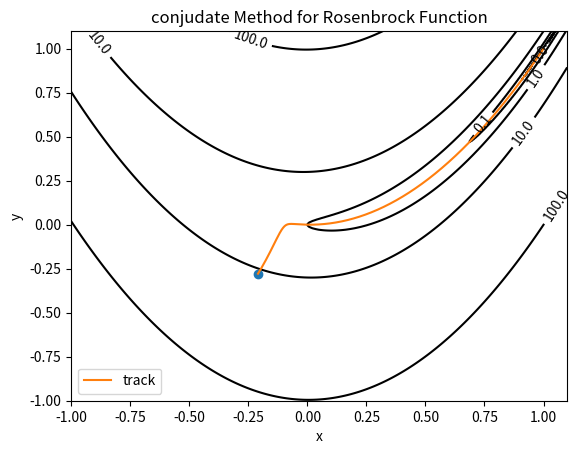

The matplotlib source for this figure:
import numpy as np
import matplotlib.pyplot as plt
import time
from matplotlib import ticker

N = 1

x_list = []
y_list = []
def func(x, y):#目标函数
    result = (1 - x) ** 2 + 100 * (y - x ** 2) ** 2
    # result = (x**2 + y - 11) ** 2 + (x + y**2 - 7) ** 2
    return result

f = lambda x: (1 - x[0]) ** 2 + 100 * (x[1] - x[0] ** 2) ** 2  # 第一条公式
# f = lambda x: (x[0]**2 + x[1] - 11) ** 2 + (x[0] + x[1]**2 - 7) ** 2 # 第二条公式

cost = lambda x: np.sum(f(x))


alpha = lambda g1, g0: g1.T.dot(g1) / g0.T.dot(g0)


def grad(x):
    gx0 = -2 + 2 * x[0] - 400 * (x[1] - x[0] ** 2) * x[0] # 第一条公式
    # gx0 = 2 * (x[0]**2 + x[1] - 11) * 2 * x[0] + 2 * (x[0] + x[1] ** 2 - 7) # 第二条公式
    gx1 = 200 * (x[1] - x[0] ** 2) # 第一条公式
    # gx1 = 2 * (x[0] ** 2 + x[1] - 11) + 2 * (x[0] + x[1] ** 2 - 7) * 2 * x[1] # 第二条公式
    return np.array([np.sum(gx0), np.sum(gx1)])





def gd_alg(x_init, epsilon=1e-1, m_lambda=0.0001):
    current_cost = 10
    start_time = time.time()
    xt = x_init
    costs = [cost(xt)]
    gt = grad(xt)
    loss_list = []
    iter_list = []
    iter = 1
    while current_cost > 0.000001:
        xt1 = xt.T - m_lambda*gt
        gt1 = grad(xt1.T)

        current_cost = cost(xt1.T)
        costs.append(current_cost)

        xt = xt1.T
        x_list.append(xt[0])
        y_list.append(xt[1])
        gt = gt1
        print(current_cost)
        iter_list.append(iter)
        loss_list.append(current_cost)
        iter += 1
    print("GD: xt^* =\n", xt)
    print("GD: time usage =", time.time() - start_time)
    print("GD: iter_times =", len(costs))
    return costs, xt, iter_list, loss_list



if __name__ == '__main__':
    np.random.seed(121)
    X0 = np.random.randn(2, )
    costs_gd, xt_gd, iter_list, loss_list = gd_alg(x_init=X0)
    n = 256
    # 定义x, y
    x = np.linspace(-1, 1.1, n)  # x，y的起始点为-1，-1。1.1是坐标轴的长度
    y = np.linspace(-1, 1.1, n)

    # 生成网格数据
    X, Y = np.meshgrid(x, y)

    plt.figure()
    # 填充等高线的颜色, 8是等高线分为几部分
    plt.contourf(X, Y, func(X, Y), 5, alpha=0, cmap=plt.cm.hot)
    # 绘制等高线
    C = plt.contour(X, Y, func(X, Y), 8, locator=ticker.LogLocator(), colors='black', linewidth=0.01)
    # 绘制等高线数据
    plt.clabel(C, inline=True, fontsize=10)
    # ---------------------

    # def H(x, y):
    #     return np.matrix([[1200 * x * x - 400 * y + 2, -400 * x],  # 由二阶偏导系数构成的海森矩阵
    #                       [-400 * x, 200]])
    #
    #
    # def delta_newton(x, y):
    #     alpha = 1.0
    #     delta = alpha * H(x, y).I * grad_1(x, y)  # 海森矩阵的逆矩阵
    #     return delta
    #
    #
    # x = np.matrix([[-0.5],  # 起点
    #                [0.5]])
    #
    # tol = 0.00001
    # xv = [x[0, 0]]  # 不知道是啥
    # yv = [x[1, 0]]

    plt.plot(x_list[0], y_list[0], marker='o')  # 不知道是啥
    #
    # for t in range(100):
    #     delta = delta_newton(x[0, 0], x[1, 0])
    #     if abs(delta[0, 0]) < tol and abs(delta[1, 0]) < tol:
    #         break
    #     x = x - delta  # move to next point
    #     xv.append(x[0, 0])  # 数组拼接
    #     yv.append(x[1, 0])

    plt.plot(x_list, y_list, label='track')
    # plt.plot(xv, yv, label='track', marker='o')
    plt.xlabel('x')
    plt.ylabel('y')
    plt.title('conjudate Method for Rosenbrock Function')
    plt.legend()
    plt.show()



